Image classification data set "CLAHE" (semooww/Cheetah on GitHub). Class labels (4): normal, cataract, glaucoma, retina disease.

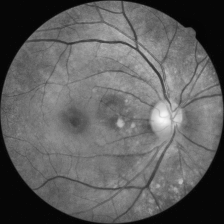
Label: retina disease

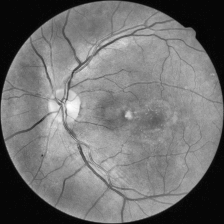
Label: retina disease

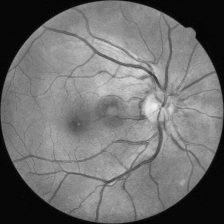
Label: cataract

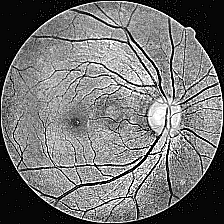
Label: glaucoma

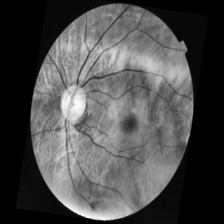
Label: normal

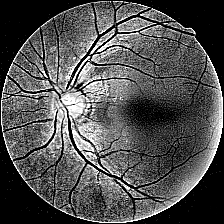
Label: glaucoma
